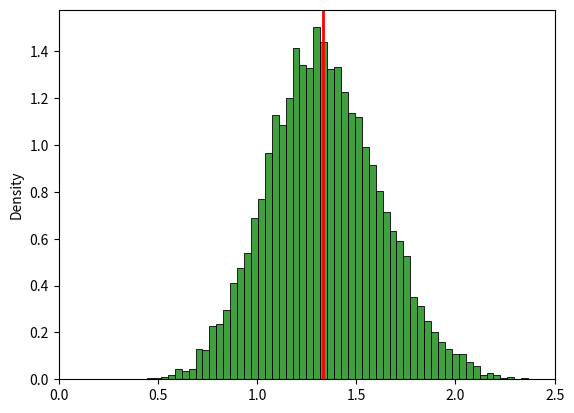
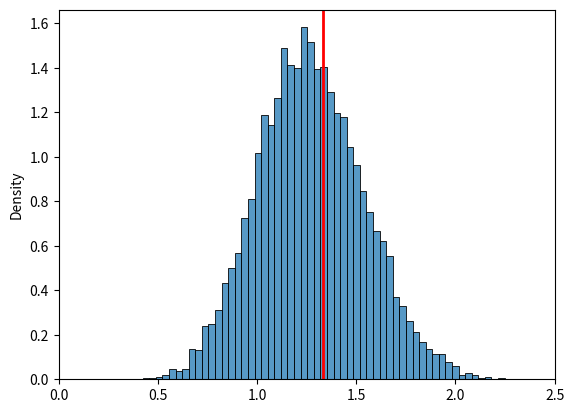
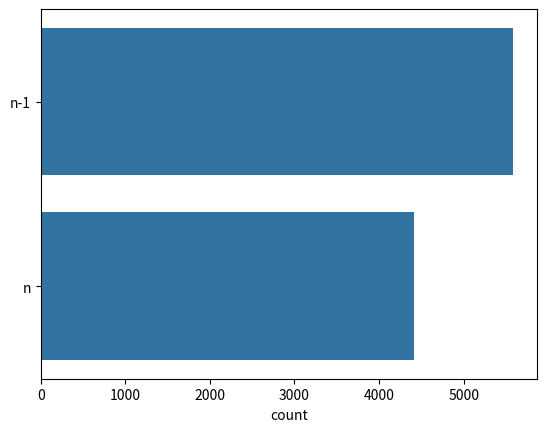

The matplotlib source for these figures, in order:
import pandas as pd
import numpy as np
import seaborn as sns
import matplotlib.pyplot as plt
from scipy.stats import uniform


x = uniform.rvs(loc=3, scale=4, size=20*10000)
x
x.shape
x=x.reshape(-1, 20)
x
x.shape

pop_var=uniform.var(loc=3, scale=4)

# n-1 나누는 케이스
s_2 = np.var(x, ddof=1, axis=1)
s_2.shape
sns.histplot(s_2, stat='density', color='green')
plt.axvline(x = pop_var, color = 'red', linestyle = '-', linewidth = 2)
plt.xlim([0, 2.5])
plt.show()
# plt.clf()

k_2 = np.var(x, ddof=0, axis=1)
k_2.shape
sns.histplot(k_2, stat='density')
plt.axvline(x = pop_var, color = 'red', linestyle = '-', linewidth = 2)
plt.xlim([0, 2.5])
plt.show()
plt.clf()



s_2 = np.var(x, ddof=1, axis=1)
k_2 = np.var(x, ddof=0, axis=1)

result = []
for i in range(10000):
    if (s_2[i] - pop_var)**2 < (k_2[i] - pop_var)**2:
        result.append("n-1")
    elif (s_2[i] - pop_var)**2 > (k_2[i] - pop_var)**2:
        result.append("n")
# 10000개의 분산값을 각각 비교해서 이론적인 분산에 더 가까우면 그 방법을 1점 주는 반복문.

sns.countplot(data = result)
plt.show()
plt.clf()
# n-1이 더 효과 있따!!!
